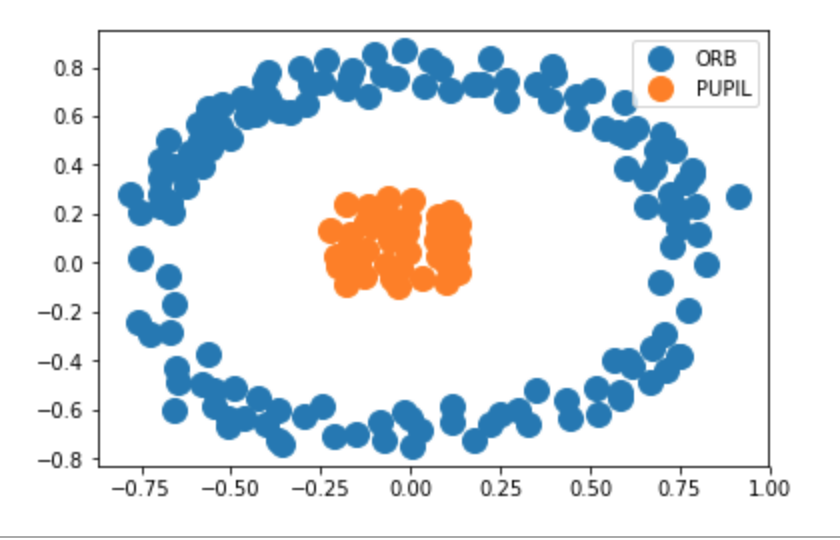

Data behind this chart, as committed beside it:
, X, Y
ORB, -0.783, 0.2793
ORB, -0.753, 0.021
ORB, -0.7581, -0.2394
ORB, -0.7531, 0.2045
ORB, -0.7232, -0.2893
ORB, -0.6983, 0.2344
ORB, -0.6983, 0.2793
ORB, -0.6983, 0.3491
ORB, -0.6983, 0.4239
ORB, -0.6733, -0.05486
ORB, -0.6733, 0.4988
ORB, -0.6683, -0.2793
ORB, -0.6683, 0.2494
ORB, -0.6633, 0.2095
ORB, -0.6583, -0.6035
ORB, -0.6583, -0.1696
ORB, -0.6583, 0.399
ORB, -0.6534, -0.4339
ORB, -0.6484, -0.4888
ORB, -0.6334, 0.3641
ORB, -0.6234, 0.3142
ORB, -0.6135, 0.4489
ORB, -0.5935, 0.5686
ORB, -0.5885, 0.4988
ORB, -0.5786, -0.4988
ORB, -0.5786, 0.394
ORB, -0.5636, -0.3741
ORB, -0.5636, 0.6334
ORB, -0.5586, 0.4688
ORB, -0.5536, 0.5237
ORB, -0.5486, -0.5885
ORB, -0.5486, -0.5187
ORB, -0.5287, 0.5586
ORB, -0.5237, 0.6484
ORB, -0.5087, -0.6683
ORB, -0.5087, -0.6384
ORB, -0.5037, 0.5137
ORB, -0.4938, -0.5087
ORB, -0.4688, 0.6733
ORB, -0.4638, -0.6334
ORB, -0.4588, 0.5985
ORB, -0.4289, 0.6085
ORB, -0.4239, -0.5536
ORB, -0.414, 0.6783
ORB, -0.409, 0.7481
ORB, -0.404, -0.6583
ORB, -0.399, 0.6733
ORB, -0.399, 0.7781
ORB, -0.3691, -0.7282
ORB, -0.3691, -0.5985
ORB, -0.3691, 0.6234
ORB, -0.3591, -0.7381
ORB, -0.3342, 0.6185
ORB, -0.3092, 0.793
ORB, -0.2993, -0.6284
ORB, -0.2893, 0.6484
ORB, -0.2793, 0.7332
ORB, -0.2444, -0.5835
ORB, -0.2444, 0.7381
ORB, -0.2344, 0.8279
... 120 more rows
